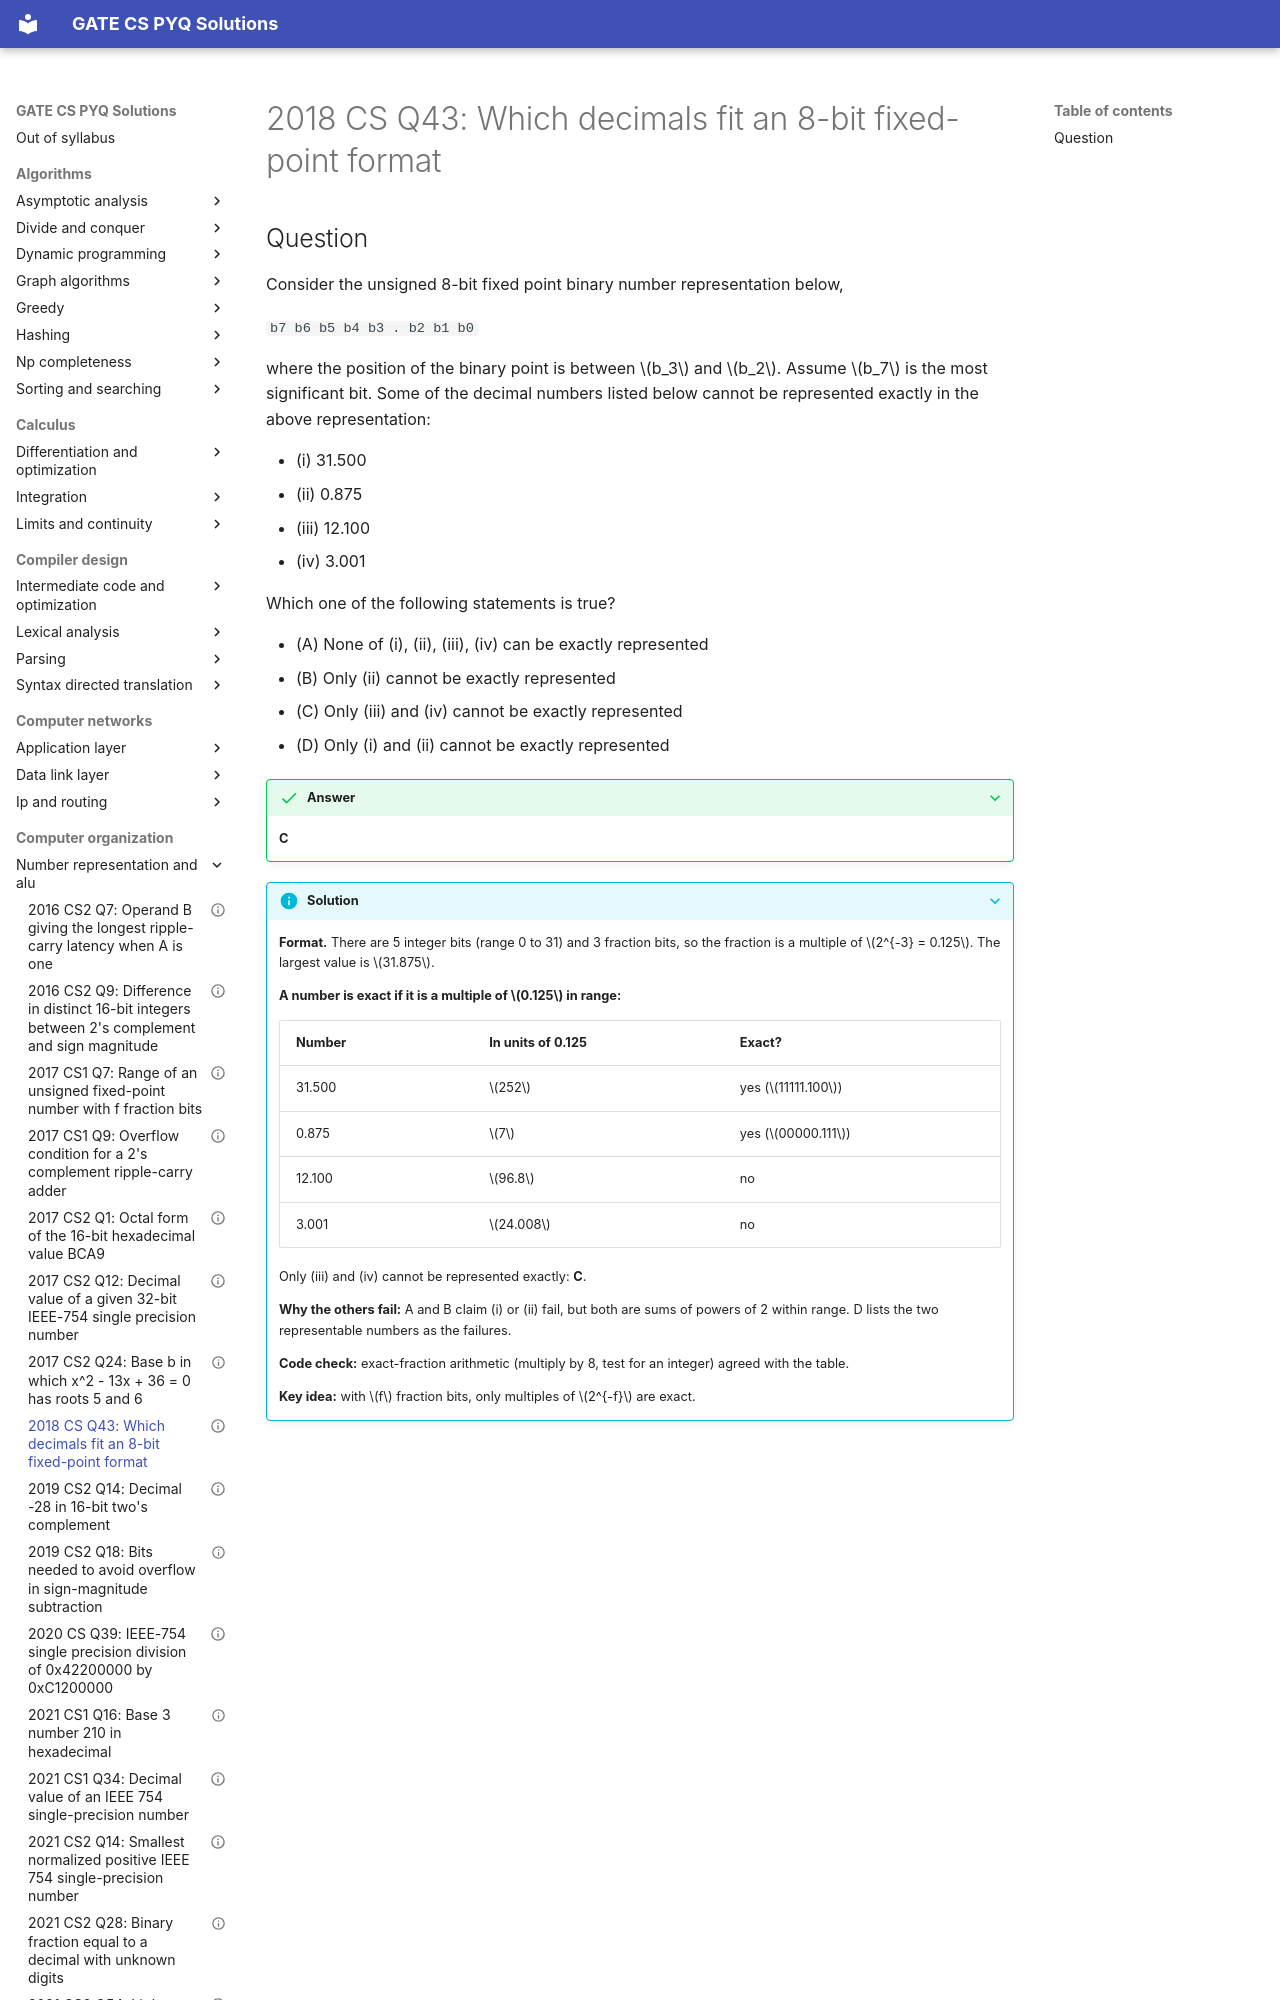

repository: saheenusman/GATE-PYQs · page: computer-organization/number-representation-and-alu/2018-set1-q43/index.html · generator: mkdocs

---
title: "2018 CS Q43: Which decimals fit an 8-bit fixed-point format"
year: 2018
set: 1
paper: CS
q_no: 43
subject: computer-organization
topic: number-representation-and-alu
also: []
marks: 2
type: MCQ
official_answer: "C"
status: verified
---

# 2018 CS Q43: Which decimals fit an 8-bit fixed-point format
